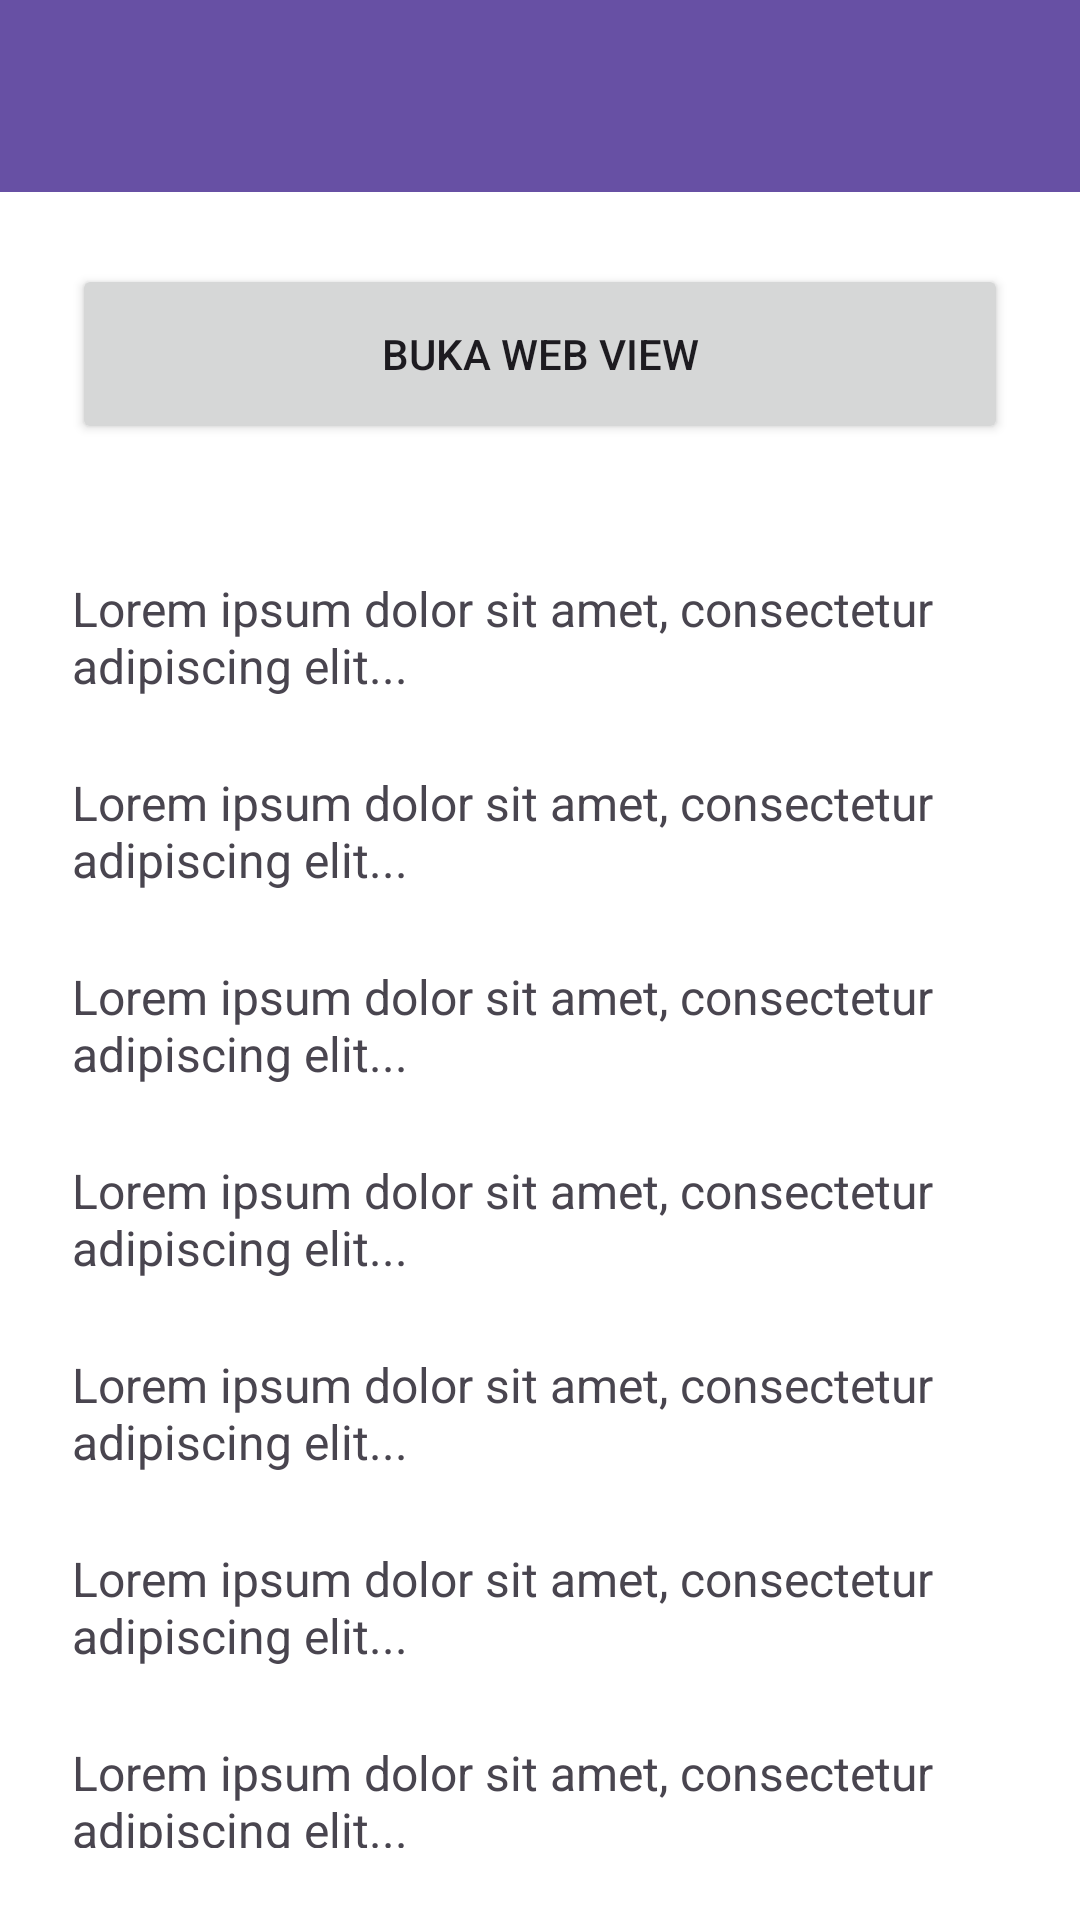

Here is an Android app screen rendered from its layout file. Give the layout XML and the strings, colors and styles it references.
<!-- AndroidManifest.xml: application theme Theme.Nailayapps -->
<!-- res/layout/activity_fifth.xml -->
<?xml version="1.0" encoding="utf-8"?>
<androidx.coordinatorlayout.widget.CoordinatorLayout
    xmlns:android="http://schemas.android.com/apk/res/android"
    xmlns:app="http://schemas.android.com/apk/res-auto"
    android:layout_width="match_parent"
    android:layout_height="match_parent"
    android:background="@color/white">

    <com.google.android.material.appbar.AppBarLayout
        android:layout_width="match_parent"
        android:layout_height="wrap_content">

        <com.google.android.material.appbar.MaterialToolbar
            android:id="@+id/toolbar"
            android:layout_width="match_parent"
            android:layout_height="?attr/actionBarSize"
            app:titleTextColor="@color/white"
            android:background="?attr/colorPrimary"
            app:popupTheme="@style/ThemeOverlay.AppCompat.Light" />

    </com.google.android.material.appbar.AppBarLayout>

    <androidx.core.widget.NestedScrollView
        android:layout_width="match_parent"
        android:layout_height="match_parent"
        app:layout_behavior="@string/appbar_scrolling_view_behavior"
        android:padding="24dp">

        <LinearLayout
            android:layout_width="match_parent"
            android:layout_height="wrap_content"
            android:orientation="vertical">

            <Button
                android:id="@+id/btnWebView"
                android:layout_width="match_parent"
                android:layout_height="60dp"
                android:text="Buka Web View"
                app:icon="@drawable/ic_add"
                app:iconGravity="textStart"
                android:layout_marginBottom="20dp"/>

            <TextView
                android:layout_width="match_parent"
                android:layout_height="wrap_content"
                android:text="Lorem ipsum dolor sit amet, consectetur adipiscing elit..."
                android:textSize="16sp"
                android:layout_marginTop="24dp" />

            <TextView
                android:layout_width="match_parent"
                android:layout_height="wrap_content"
                android:text="Lorem ipsum dolor sit amet, consectetur adipiscing elit..."
                android:textSize="16sp"
                android:layout_marginTop="24dp" />

            <TextView
                android:layout_width="match_parent"
                android:layout_height="wrap_content"
                android:text="Lorem ipsum dolor sit amet, consectetur adipiscing elit..."
                android:textSize="16sp"
                android:layout_marginTop="24dp" />

            <TextView
                android:layout_width="match_parent"
                android:layout_height="wrap_content"
                android:text="Lorem ipsum dolor sit amet, consectetur adipiscing elit..."
                android:textSize="16sp"
                android:layout_marginTop="24dp" />

            <TextView
                android:layout_width="match_parent"
                android:layout_height="wrap_content"
                android:text="Lorem ipsum dolor sit amet, consectetur adipiscing elit..."
                android:textSize="16sp"
                android:layout_marginTop="24dp" />

            <TextView
                android:layout_width="match_parent"
                android:layout_height="wrap_content"
                android:text="Lorem ipsum dolor sit amet, consectetur adipiscing elit..."
                android:textSize="16sp"
                android:layout_marginTop="24dp" />

            <TextView
                android:layout_width="match_parent"
                android:layout_height="wrap_content"
                android:text="Lorem ipsum dolor sit amet, consectetur adipiscing elit..."
                android:textSize="16sp"
                android:layout_marginTop="24dp" />

            <TextView
                android:layout_width="match_parent"
                android:layout_height="wrap_content"
                android:text="Lorem ipsum dolor sit amet, consectetur adipiscing elit..."
                android:textSize="16sp"
                android:layout_marginTop="24dp" />

            <TextView
                android:layout_width="match_parent"
                android:layout_height="wrap_content"
                android:text="Lorem ipsum dolor sit amet, consectetur adipiscing elit..."
                android:textSize="16sp"
                android:layout_marginTop="24dp" />

            <TextView
                android:layout_width="match_parent"
                android:layout_height="wrap_content"
                android:text="Lorem ipsum dolor sit amet, consectetur adipiscing elit..."
                android:textSize="16sp"
                android:layout_marginTop="24dp" />

            <TextView
                android:layout_width="match_parent"
                android:layout_height="wrap_content"
                android:text="Lorem ipsum dolor sit amet, consectetur adipiscing elit..."
                android:textSize="16sp"
                android:layout_marginTop="24dp" />

            <TextView
                android:layout_width="match_parent"
                android:layout_height="wrap_content"
                android:text="Lorem ipsum dolor sit amet, consectetur adipiscing elit..."
                android:textSize="16sp"
                android:layout_marginTop="24dp" />

            <TextView
                android:layout_width="match_parent"
                android:layout_height="wrap_content"
                android:text="Lorem ipsum dolor sit amet, consectetur adipiscing elit..."
                android:textSize="16sp"
                android:layout_marginTop="24dp" />


            <TextView
                android:layout_width="match_parent"
                android:layout_height="wrap_content"
                android:text="Lorem ipsum dolor sit amet, consectetur adipiscing elit..."
                android:textSize="16sp"
                android:layout_marginTop="24dp" />


            <TextView
                android:layout_width="match_parent"
                android:layout_height="wrap_content"
                android:text="Lorem ipsum dolor sit amet, consectetur adipiscing elit..."
                android:textSize="16sp"
                android:layout_marginTop="24dp" />


        </LinearLayout>

    </androidx.core.widget.NestedScrollView>

</androidx.coordinatorlayout.widget.CoordinatorLayout>
<!-- resources referenced by this layout -->
<resources>
  <color name="white">#FFFFFFFF</color>
  <style name="Theme.Nailayapps" parent="Base.Theme.Nailayapps" />
  <style name="Base.Theme.Nailayapps" parent="Theme.Material3.DayNight.NoActionBar">
          
          
      </style>
</resources>
